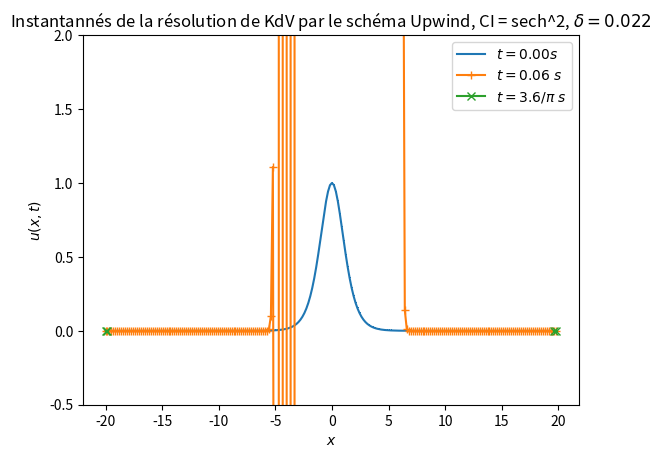

Generate this figure with matplotlib:
import numpy as np
import matplotlib.pyplot as plt
from matplotlib.pyplot import cm

###################################Exercice 1 Schéma Upwind###############################
"""
def f_cos(x_grid):
    """"""fonction initiale de cos""""""
    N = x_grid.size
    U0 = np.zeros(N)
    for i in range(N):
        U0[i] = np.cos(np.pi*x_grid[i])
    return(U0)


x_L = 0.0
x_R = 2.0
L = x_R - x_L
h = 0.01
N = L/h
N = int(N)
x_grid = np.linspace(x_L, x_R - h, N)
print("Résolution numérique avec une grille spatiale de {} points".format(N))
t_0 = 0
T = 1.5
k = 0.00001
M = T/k
M = int(M)
t_grid = np.linspace(t_0, T-k, M)
print("Résolution numérique avec une grille temporelle de {} points".format(M))
delta = 0.022
print("Paramètres numérique : L = {}, T = {}s, h = {}, k = {}, delta = {}".format(L, T, h, k, delta))

"""
def Upwind_KdV(U0, x_grid, t_grid, T, delta):
    """Schéma Upwind pour l équation de KdV"""
    h = np.abs(x_grid[1]-x_grid[0])
    k = np.abs(t_grid[1]-x_grid[0])
    U = np.zeros((np.shape(x_grid)[0], np.shape(t_grid)[0]), dtype=np.float64)
    M = np.shape(t_grid)[0]
    U[:, 0] = U0
    for j in range(M-1):
        # Implémentation schéma
        U[2:-2, j+1] = U[2:-2, j]-(k/h)*(U[2:-2, j]-U[1:-3, j])*U[2:-2, j]-((delta**2)*k/(2*(h)**3))*(U[4:, j]-2*U[3:-1, j]
        +2*U[1:-3, j]-U[0:-4, j])
        # Conditions aux bords
        U[0, j+1] = 0
        U[1, j+1] = 0
        U[-2, j+1] = 0
        U[-1, j+1] = 0
        #U[0,:] = U[-1,:]
        #U[1,:] = U[-2,:]    #Tentative d'implémenter des conditions aux bords périodiques cfr plus bas mais ça ne change rien
    return U
"""
#Initialisiation
U0 = f_cos(x_grid)
Upwind = Upwind_KdV(U0, x_grid, t_grid, T, delta)
print(np.shape(Upwind))
print(Upwind)

#Plot d'instantanné avec la CI de cos()
t_span = [0, 1/np.pi, 3.6/np.pi]
n0 = 0
plt.plot(x_grid, Upwind[:, n0], label="$t = {:2.2f}s$".format(t_grid[n0]), marker=',')
n1 = int(np.floor(t_span[1]/k))
t1 = 6000*k
plt.plot(x_grid, Upwind[:, 6000], label="$t = {:2.2f} \;s$".format(t1), marker='+')
#Je veux plot au même temps de référence que ceux de l'article mais je ne sais pas pourquoi je n'ai plus aucune valeur
#pour des temps plus grand que 0.06s, je suspecte les 'nan' qui apparaissent trop vite dans le matrice U comme étant
#l'origine du problème mais j'ai beau avoir relu toute mon implémentation je ne trouve pas l'erreur :/ En attendant j'ai plot_surface
#pour t = 0.06s et là le résultat semble cohérent avec ce qu'ils ont dans l'article pour leur premier temps.
#Update: dans l'article ils parlent de conditions aux bords périodiques or ici je suis pas sûr de les implémenter, peut-être le soucis
#vient de là ? Si oui je ne comprend pas comment les rajouter ??
n2 = int(np.floor(t_span[2]/k))
plt.plot(x_grid, Upwind[:, n2], label="$t = 3.6/ \pi \; s$", marker='x')
# plt.plot(uu[:, n], label="Theorical Solution $t = {:2.2f}s$".format(t[n]))
plt.ylim([-1, 1.5])
plt.xlabel("$x$")
plt.ylabel("$u(x,t)$")
plt.title('Instantannés de la résolution de KdV par le schéma Upwind, CI = cos ,$\delta = {}$'.format(delta))
plt.legend()
plt.show()
plt.close()
#Plot 2D
[xx,tt]=np.meshgrid(x_grid,t_grid)
a = plt.contourf(xx,tt, Upwind.T)
plt.xlabel("x")
plt.ylabel("t")
#Si je vais tourner pour afficher ça, ça fait planter mon ordi ^^ en prenant T = 5s, pour T=1.5s ça plante plus
#mais le graphe n'est pas bon.
plt.colorbar(a)
plt.show()
"""
######Condition initiale de sech^2#####

def f_sech(x_grid):
    """fonction initiale de sech^2"""
    N = x_grid.size
    U0 = np.zeros(N)
    k = 1/np.sqrt(2)
    A = 2*(k**2)
    for i in range(N):
        U0[i] = A*(1/np.cosh(k*x_grid[i]))**2
    return(U0)

h = 0.1739
k = 0.00001
x_L = -20
x_R = 20
L = x_R - x_L
N = L/h
N = int(N)
x_grid = np.linspace(x_L, x_R - h, N)
print("Résolution numérique avec une grille spatiale de {} points".format(N))
t_0 = 0
T = 2
M = T/k
M = int(M)
t_grid = np.linspace(t_0, T-k, M)
print("Résolution numérique avec une grille temporelle de {} points".format(M))
delta = 0.022
print("Paramètres numérique : L = {}, T = {}s, h = {}, k = {}, delta = {}".format(L, T, h, k, delta))

#Initialisiation
U0 = f_sech(x_grid)
Upwind = Upwind_KdV(U0, x_grid, t_grid, T, delta)
print(np.shape(Upwind))
print(Upwind)

#Plot d'instantanné avec la CI de cos()
t_span = [0, 1/np.pi, 3.6/np.pi]
n0 = 0
plt.plot(x_grid, Upwind[:, n0], label="$t = {:2.2f}s$".format(t_grid[n0]), marker=',')
n1 = int(np.floor(t_span[1]/k))
t1 = 6000*k
plt.plot(x_grid, Upwind[:, 10], label="$t = {:2.2f} \;s$".format(t1), marker='+')
n2 = int(np.floor(t_span[2]/k))
plt.plot(x_grid, Upwind[:, n2], label="$t = 3.6/ \pi \; s$", marker='x')
# plt.plot(uu[:, n], label="Theorical Solution $t = {:2.2f}s$".format(t[n]))
#Même problème qu'au dessus le schéma est (dans l'état actuel de son implémentation) n'est pas du tout stable et je n'ai pas de
#pour leurs temps de référence. Pour des instants 10**-4s après le début on voit déjà que ça part en couille.
plt.ylim([-0.5, 2])
plt.xlabel("$x$")
plt.ylabel("$u(x,t)$")
plt.title('Instantannés de la résolution de KdV par le schéma Upwind, CI = sech^2, $\delta = {}$'.format(delta))
plt.legend()
plt.show()
plt.close()
